Run: headless pygame with SDL's dummy video driver; simulated clock (each Clock.tick advances the game by its frame time, no real sleeping); random seed 0; keys injected as events and as key.get_pressed() state; mouse plan: one left click at the window centre at the start of phase 2, then a move to the lower-right quarter at the start of phase 3.
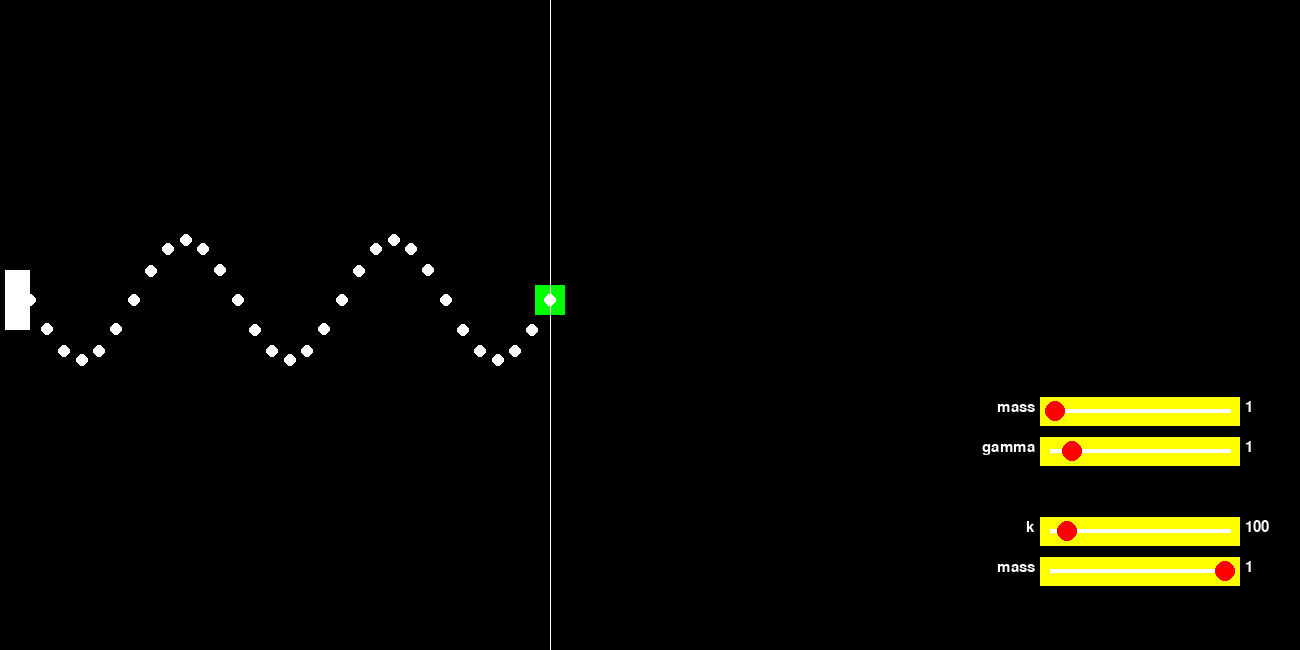
Frame 1 of 4 · flips 1–60 · no input
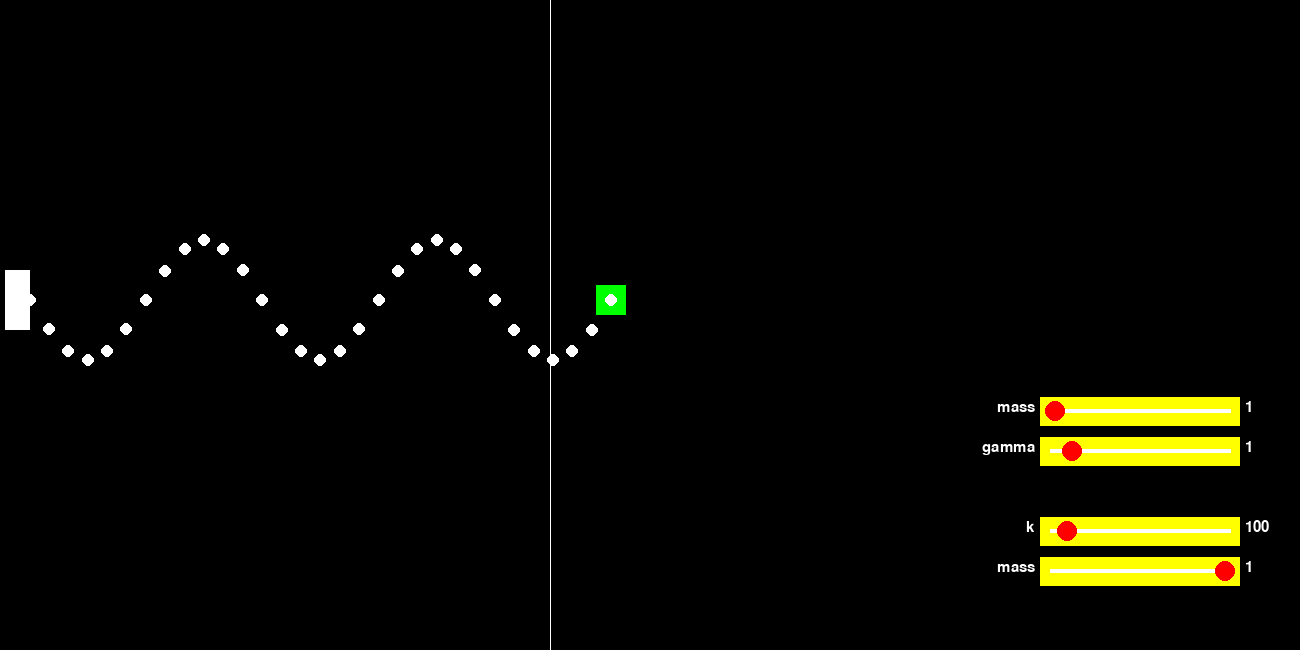
Frame 2 of 4 · flips 61–180 · clicked the window centre · tapped SPACE, RETURN · held RIGHT (→), D
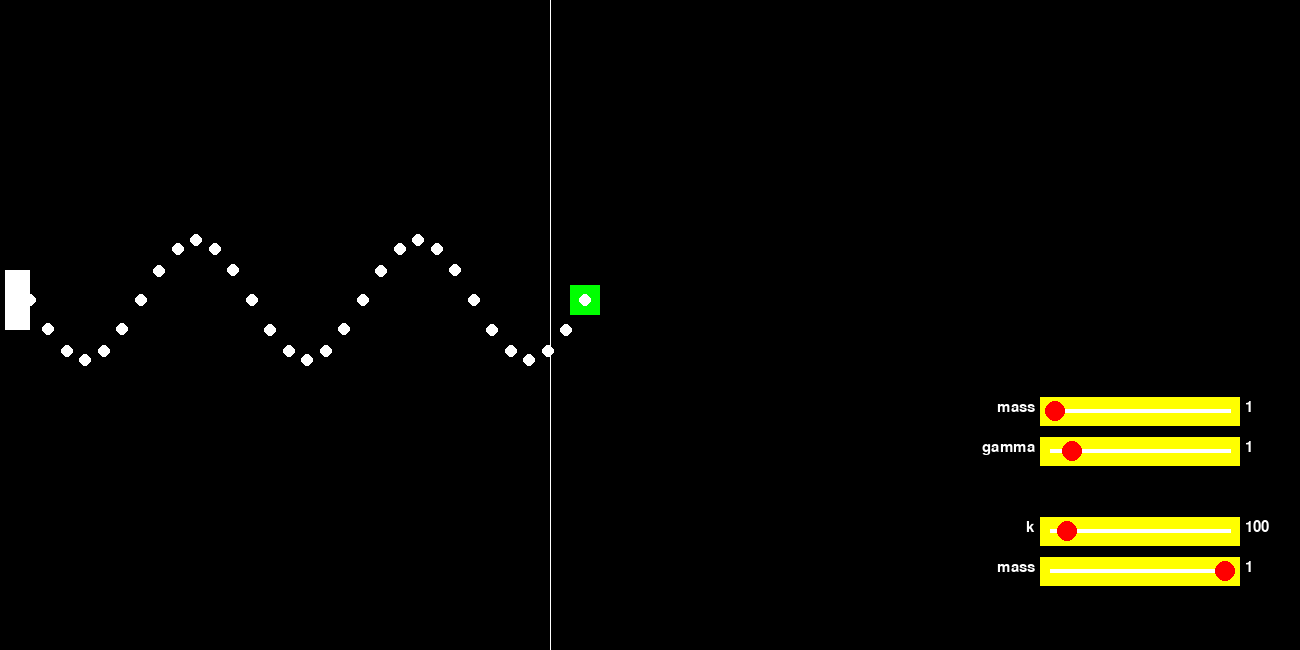
Frame 3 of 4 · flips 181–300 · moved the mouse to the lower-right quarter · held DOWN (↓), S
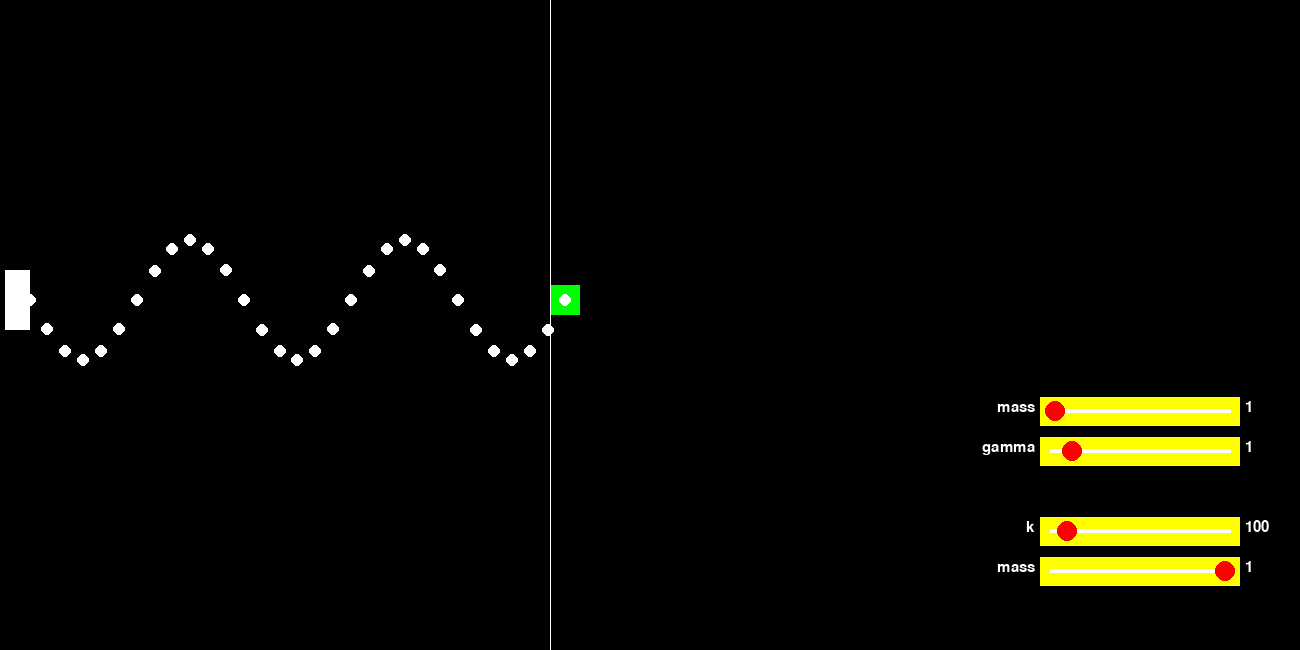
Frame 4 of 4 · flips 301–420 · held LEFT (←), A, UP (↑), W

The pygame program that drew these frames:

import math
import pygame as pg
pg.init()

# colors
white = (255, 255, 255)
yellow = (255, 255, 0)
red = (255, 0, 0)
green = (0, 255, 0)

my_fonts = {}  # used fonts


def font_return(size, text, font='verdana'):
    if font not in my_fonts.keys():  # if font not in list, add it
        my_fonts[font] = [pg.font.SysFont(font, i) for i in range(5, 46)]
    return my_fonts[font][size].render(str(text), True, white)


class Scale:
    w = 180  # width
    h = 20  # height

    def __init__(self, win, x, y, pos, start, stop, step, name=''):
        self.win = win  # place for draw
        self.name = font_return(18, name, 'verdana')  # self name
        self.x = x  # x coordinate
        self.y = y  # y coordinate
        self.scalar = self.x+int((self.w-10)*(pos-start)/(stop-start))+5  # pos of slider
        self.value = pos  # present value
        self.start = start  # minimum value
        self.stop = stop  # maximum value
        self.step = step  # value step
        self.name_x = self.x-self.name.get_width()-15
        self.name_y = self.y
        self.default = (win, x, y, pos, start, stop, step, name)  # default parameters

    def draw(self):
        self.win.blit(self.name, [self.name_x, self.name_y])
        self.win.blit(font_return(18, self.value, 'verdana'), [self.x + self.w + 15, self.name_y])
        pg.draw.rect(self.win, yellow, (self.x-10, self.y-3, self.w+20, self.h+9))  # back
        pg.draw.line(self.win, white, (self.x, self.y+self.h//2),
                     (self.x+self.w, self.y+self.h//2), 4)  # slider line
        pg.draw.circle(self.win, red, (self.scalar, self.y+self.h//2+1), 10)  # slider

    def update(self, x, y):  # update external value
        if self.x <= x <= self.x+self.w and self.y <= y <= self.y+self.h:
            self.value = (x-self.x)/self.w*(self.stop-self.start)+self.start
            self.value = round(self.value-self.value % self.step, 4)
            self.scalar = round(self.x+self.w*self.value/(self.stop-self.start))
        if not self.value % 1:
            self.value = int(self.value)
        return self.value


class Cube:  # объект
    def __init__(self, win, hor, mass=None, gamma=None):
        self.win = win
        self.pos0 = [550, 300 if hor else 350]  # начальное положение
        self.pos = [550., 300. if hor else 350.]  # положение
        self.mass = mass or 1  # масса
        self.v = [0., 0.]  # скорость
        self.a = [0., 0.]  # ускорение
        self.gamma = gamma or 1  # сопротивление среды


def prugina(win, obj, k, dT):  # функция считает
    x, y = pg.mouse.get_pos()
    if horizont:  # в горизонтальном положении без g
        pg.draw.rect(win, white, (5, 270, 25, 60))  # основание пружины
        pg.draw.line(win, white, (550, 0), (550, 650))  # положение равновесия
        for i in range(31):
            pg.draw.circle(win, white, (30+int(i*(obj.pos[0]-30)/30), 300+int(60*math.sin(i*math.pi/6))), 6)
        if pg.mouse.get_pressed()[0] and not (x >= scale_x-25 and y >= scale_y-25):  # менять положение
            obj.pos[0] = x
            obj.a[0] = 0
            obj.v[0] = 0
        else:
            obj.a[0] = -(obj.gamma*obj.v[0]+k*(obj.pos[0]-obj.pos0[0]))/obj.mass
            obj.v[0] += obj.a[0]*dT
            obj.pos[0] += obj.v[0]*dT
    else:  # в вертикальном положении с g
        pg.draw.rect(win, white, (520, 5, 60, 25))  # основание пружины
        pg.draw.line(win, (255, 0, 255), (0, 350), (1300, 350))  # положение равновесия без g
        pg.draw.line(win, white, (0, 350+(g*obj.mass/k)*500), (1300, 350+(g*obj.mass/k)*500))  # с g
        for i in range(25):
            pg.draw.circle(win, white, (550+int(60*math.sin(i*math.pi/6)), 30+int(i*(obj.pos[1]-30)/24)), 6)
        if pg.mouse.get_pressed()[0] and not (x >= scale_x-25 and y >= scale_y-25):  # менять положение
            obj.pos[1] = y
            obj.a[1] = 0
            obj.v[1] = 0
        else:
            obj.a[1] = -(obj.gamma*obj.v[1]+k*(obj.pos[1]-obj.pos0[1]))/obj.mass+g*500
            obj.v[1] += obj.a[1]*dT
            obj.pos[1] += obj.v[1]*dT


screen = pg.display.set_mode((1300, 650))  # рабочая область (ширина, высота)
pg.display.set_caption('Маятник')  # название приложения
horizont = True  # горизонтально расположенна пружина или нет
g = 9.81  # ускорение свободного падения
k = 100  # упругость пружины
dT = 0.005  # период измерений

cube = Cube(screen, horizont)  # наш объект
clock = pg.time.Clock()

# все шкалы
scale_x = 1050  # крайняя левая точка размещения шкал
scale_y = 400  # крайняя верхняя точка размещения шкал
scale_of_small_mass = Scale(screen, scale_x, scale_y+160, cube.mass, 0.01, 1, 0.01, 'mass')
scale_of_mass = Scale(screen, scale_x, scale_y, cube.mass, 1, 70, 1, 'mass')
scale_of_gamma = Scale(screen, scale_x, scale_y+40, cube.gamma, 0, 10, 0.1, 'gamma')
scale_of_g = Scale(screen, scale_x, scale_y+80, g, 0, 10, 0.01, 'g')
scale_of_k = Scale(screen, scale_x, scale_y+120, k, 1, 1400, 10, 'k')

done = False
while not done:
    screen.fill((0, 0, 0))  # закрашиваю экран черным
    pg.draw.rect(screen, green, (cube.pos[0]-15, cube.pos[1]-15, 30, 30))  # рисую квадрат
    prugina(screen, cube, k, dT)
    if pg.mouse.get_pressed()[0]:
        m_pos = pg.mouse.get_pos()
        if scale_of_mass.y <= m_pos[1] <= scale_of_mass.y+Scale.h:
            cube.mass = scale_of_mass.update(*m_pos)
        elif scale_of_small_mass.y <= m_pos[1] <= scale_of_small_mass.y+Scale.h:
            cube.mass = scale_of_small_mass.update(*m_pos)
        cube.gamma = scale_of_gamma.update(*m_pos)
        k = scale_of_k.update(*m_pos)
        if not horizont:  # если в вертикальном положении, то можно менять g
            g = scale_of_g.update(*m_pos) or g
    scale_of_mass.draw()
    scale_of_gamma.draw()
    scale_of_k.draw()
    scale_of_small_mass.draw()
    if not horizont:  # и рисовать ползунок
        scale_of_g.draw()
    for event in pg.event.get():  # проверяю все события
        if event.type == pg.QUIT:  # закрыть приложение на крестик
            done = True
        elif event.type == pg.KEYDOWN:
            if event.key == pg.K_TAB:  # на TAB менять положение пружины
                horizont = not horizont
                cube = Cube(screen, horizont, cube.mass, cube.gamma)
            elif event.key == pg.K_SPACE:  # выставляю значения дефолту
                cube = Cube(screen, horizont)
                g = 9.81
                k = 100
                scale_of_mass.__init__(*scale_of_mass.default)
                scale_of_gamma.__init__(*scale_of_gamma.default)
                scale_of_g.__init__(*scale_of_g.default)
                scale_of_k.__init__(*scale_of_k.default)
                scale_of_small_mass.__init__(*scale_of_small_mass.default)
    pg.display.flip()  # обновляем экран
    clock.tick(100)  # скорость обновления экрана
